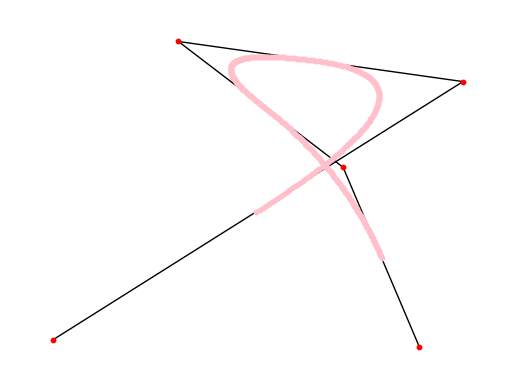

This figure's Python source:
# -*- coding: utf-8 -*-

import networkx as nx
from networkx.readwrite import json_graph
import json
import matplotlib.pyplot as plt
import random

LOOP = 7
NODENUM = 5
colorlist = ["r", "g", "b", "c", "m", "y", "k", "pink"] #色

# 課題の条件で多角形を細分する関数
def divit(vertex):
    v_list = []

    for i in range(len(vertex) - 1):
        qx, qy = (3 * vertex[i][0] + 1 * vertex[i+1][0])  / (1 + 3), (3 * vertex[i][1] + 1 * vertex[i+1][1])  / (1 + 3)
        rx, ry = (1 * vertex[i][0] + 3 * vertex[i+1][0])  / (1 + 3), (1 * vertex[i][1] + 3 * vertex[i+1][1])  / (1 + 3)

        v_list.append((qx, qy))
        v_list.append((rx, ry))

    return v_list

# 与えられたノードを先頭から順にエッジを繋いでいく関数
def graphme(v_list):
    G = nx.Graph()
    pos={}

    for v in range(len(v_list)):
        G.add_node(v)
        pos[v]=(v_list[v][0], v_list[v][1])

    for i in range(len(v_list) - 1):
        G.add_edge(i, i+1)

    return G, pos

# ベジエ曲線の通る座標を算出する関数
def bezier_point(t, v_list):
    ver = v_list
    
    tmp = []
    for i in range(len(ver)-1):
        qx, qy = (t * ver[i][0] + (1-t) * ver[i+1][0]), (t * ver[i][1] + (1-t) * ver[i+1][1])
        tmp.append((qx,qy))

    if len(tmp) == 1:
        return tmp[0][0], tmp[0][1]
    else:
        x, y = bezier_point(t, tmp)
        
    return x, y

# 与えられた座標のリストを制御点としたベジェ曲線を生成する関数
def bezierme(V):
    x_bezier=[]
    y_bezier=[]

    for i in range(100):
        x, y = bezier_point(i/100, V)
        x_bezier.append(x)
        y_bezier.append(y)
    return x_bezier, y_bezier

def main():
    V = []

    # NODENUM個の制御点をランダムに生成(0<x<20, 0<y<20)
    for i in range(NODENUM):
        V.append((random.random()*20, random.random()*20))
    
    # b-spline曲線を描画
    for i in range(len(V)-2):      
        bezier_x, bezier_y = bezierme([((V[i][0]+V[i+1][0])*(1/2),(V[i][1]+V[i+1][1])*(1/2)),(V[i+1][0],V[i+1][1]),((V[i+1][0]+V[i+2][0])*(1/2),(V[i+1][1]+V[i+2][1])*(1/2))])
        plt.plot(bezier_x, bezier_y)
    
    # 以下、課題の多角形を生成
    Gs = []
    g0, p0 = graphme(V)
    Gs.append((g0,p0))

    for t in range(LOOP):
        v = divit(V)
        g, p  = graphme(v)
        Gs.append((g,p))
        V = p

    for i in [0,len(Gs)-1]:
        nx.draw(Gs[i][0],Gs[i][1], node_color=colorlist[i%len(colorlist)], node_size=10)

    # 図の保存
    plt.savefig("test_fig.png")

    # 図の表示
    plt.show()

if __name__ == "__main__":
    main()
